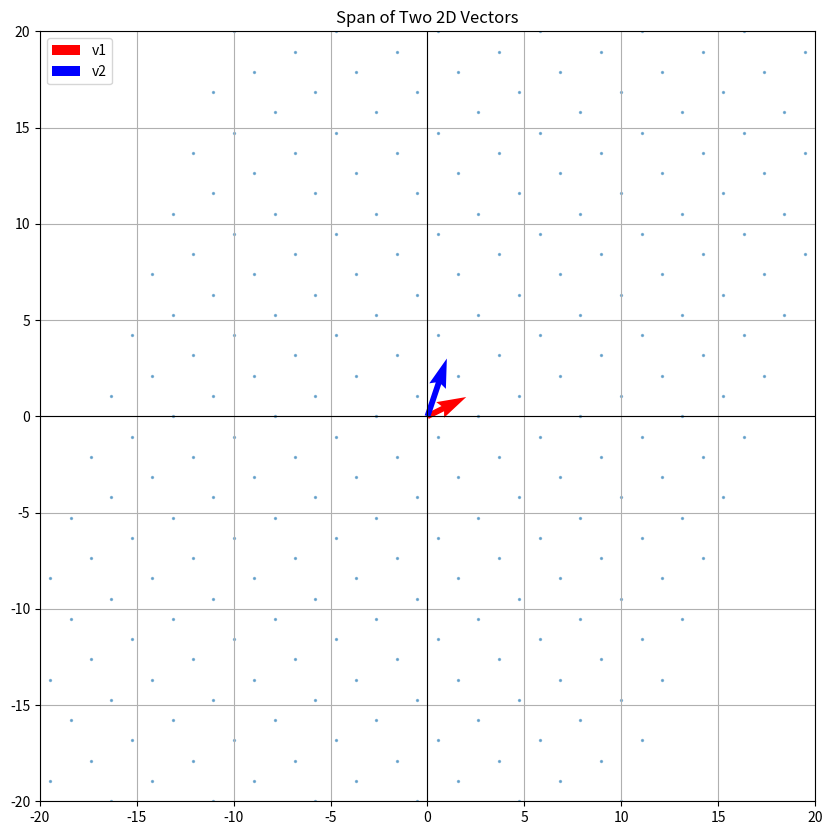

The matplotlib source for this figure:
import numpy as np
import matplotlib.pyplot as plt

# Vectors
v1 = np.array([2, 1])
v2 = np.array([1, 3])

# Create a grid of combinations (alpha, beta)
alpha = np.linspace(-10, 10, 20)
beta = np.linspace(-10, 10, 20)

# Linear combinations
grid = np.array([a * v1 + b * v2 for a in alpha for b in beta])

# Plot
plt.figure(figsize=(10, 10))
plt.quiver(0, 0, v1[0], v1[1], angles='xy', scale_units='xy', scale=1, color='r', label='v1')
plt.quiver(0, 0, v2[0], v2[1], angles='xy', scale_units='xy', scale=1, color='b', label='v2')
plt.scatter(grid[:, 0], grid[:, 1], s=2, alpha=0.5)

plt.xlim(-20, 20)
plt.ylim(-20, 20)
plt.axhline(0, color='black', linewidth=0.8)
plt.axvline(0, color='black', linewidth=0.8)
plt.grid()
plt.legend()
plt.title("Span of Two 2D Vectors")
plt.show()